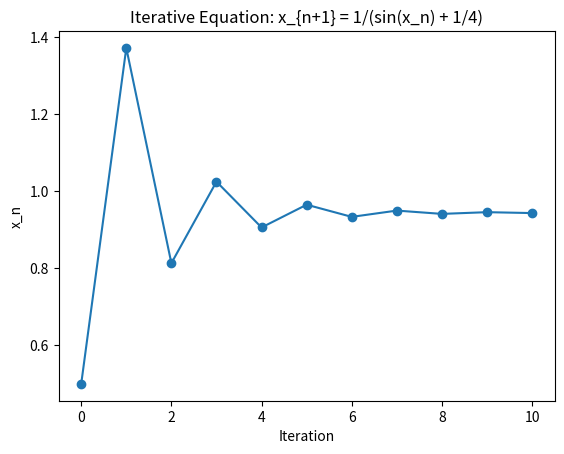

This chart was generated by the following Python code:
import math
import matplotlib.pyplot as plt

def iterative_equation(x0, num_iterations):
    x_values = [x0]
    
    for _ in range(num_iterations):
        x_next = 1 / (math.sin(x_values[-1]) + 1/4)
        x_values.append(x_next)
    
    return x_values

# Example usage:
initial_value = 0.5
iterations = 10

result = iterative_equation(initial_value, iterations)

# Plotting
plt.plot(result, marker='o', linestyle='-')
plt.xlabel('Iteration')
plt.ylabel('x_n')
plt.title('Iterative Equation: x_{n+1} = 1/(sin(x_n) + 1/4)')
plt.show()
